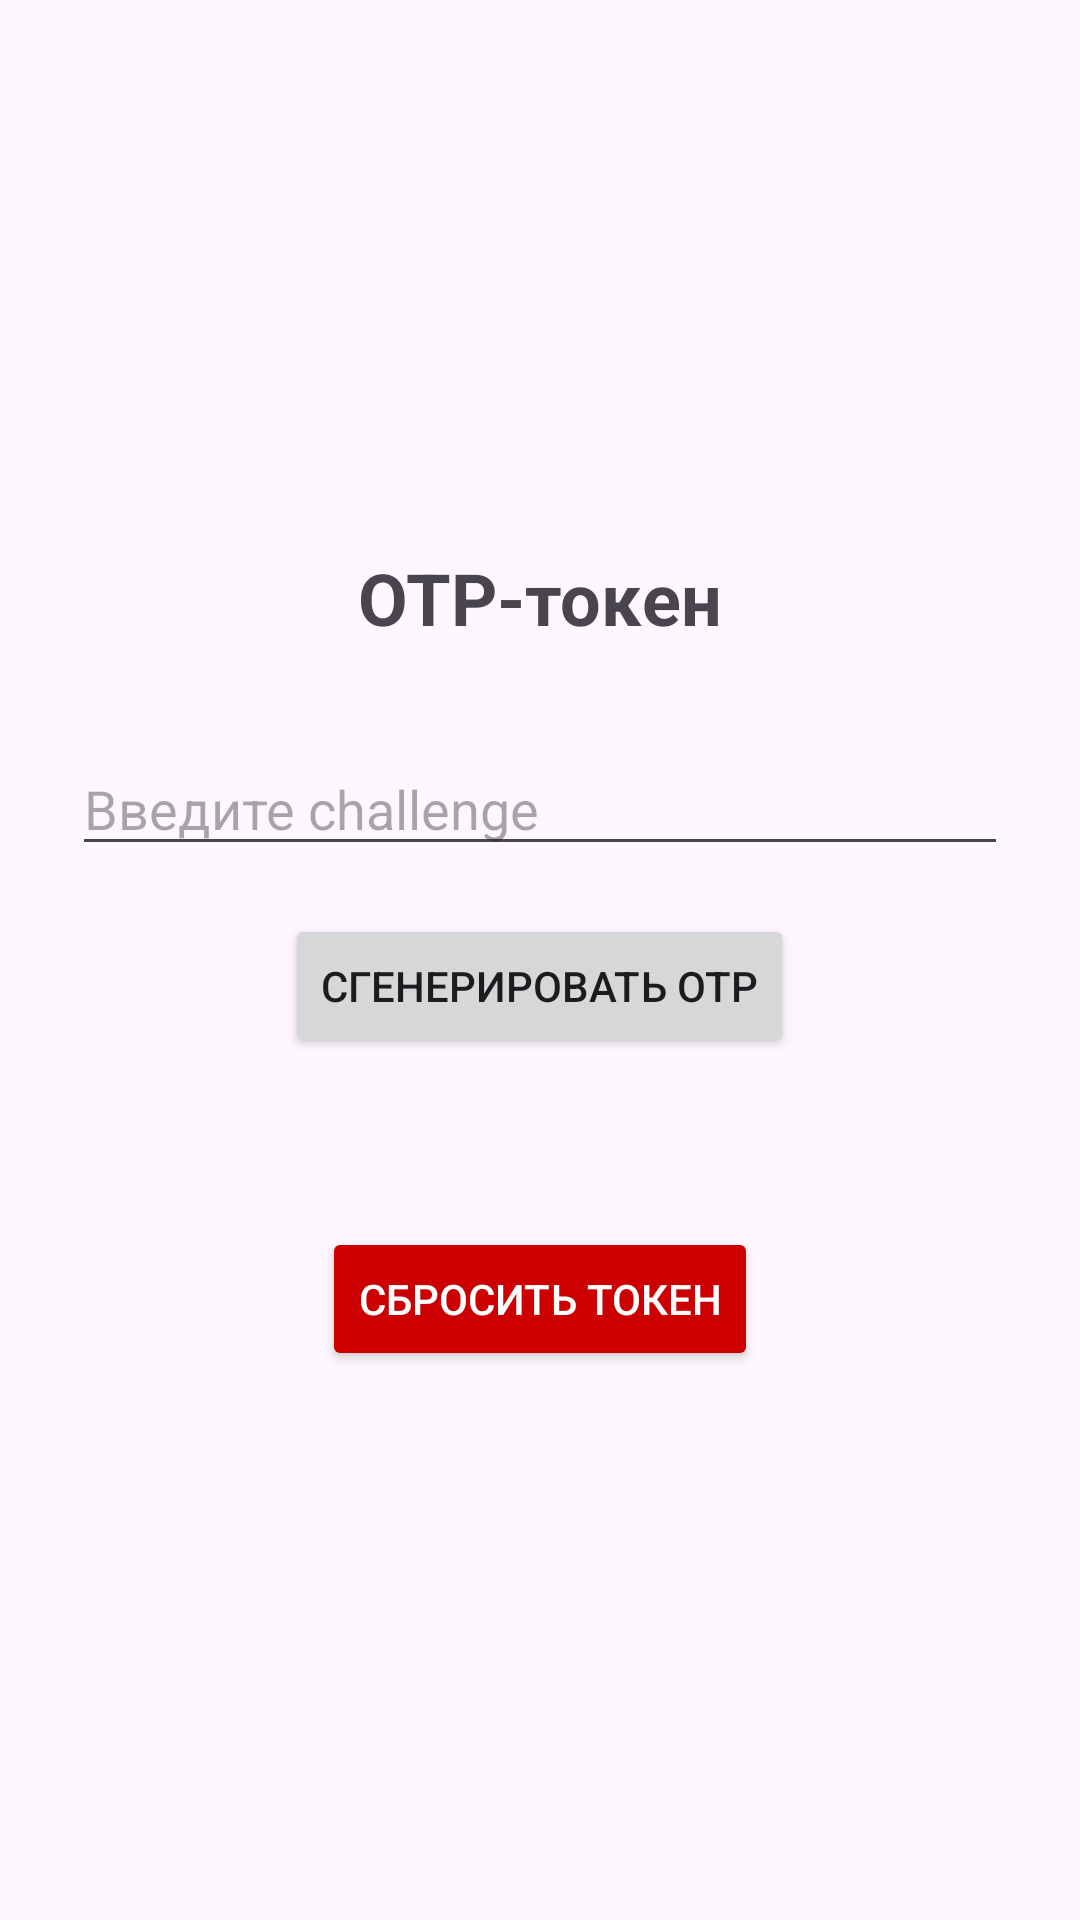

Android layout source for this screen:
<!-- AndroidManifest.xml: application theme Theme.OTPTokenApp -->
<!-- res/layout/fragment_main_otp.xml -->
<?xml version="1.0" encoding="utf-8"?>
<LinearLayout
    xmlns:android="http://schemas.android.com/apk/res/android"
    xmlns:tools="http://sche.android.com/tools"
    android:layout_width="match_parent"
    android:layout_height="match_parent"
    android:orientation="vertical"
    android:padding="24dp"
    android:gravity="center">

    <TextView
        android:layout_width="wrap_content"
        android:layout_height="wrap_content"
        android:text="@string/otp_title"
        android:textSize="24sp"
        android:textStyle="bold"
        android:layout_marginBottom="32dp" />

    <EditText
        android:id="@+id/editTextChallenge"
        android:layout_width="match_parent"
        android:layout_height="wrap_content"
        android:hint="@string/challenge_hint"
        android:inputType="text"
        android:layout_marginBottom="16dp"
        android:autofillHints=""
        tools:ignore="Autofill" />

    <Button
        android:id="@+id/buttonGenerateOtp"
        android:layout_width="wrap_content"
        android:layout_height="wrap_content"
        android:text="@string/generate_otp"
        android:layout_marginBottom="16dp" />

    <TextView
        android:id="@+id/textViewOtpResult"
        android:layout_width="wrap_content"
        android:layout_height="wrap_content"
        android:text=""
        android:textSize="18sp"
        android:layout_marginBottom="16dp" />

    <Button
        android:id="@+id/buttonCopyOtp"
        android:layout_width="wrap_content"
        android:layout_height="wrap_content"
        android:text="@string/copy_otp"
        android:layout_marginBottom="16dp"
        android:visibility="gone" />

    <ProgressBar
        android:id="@+id/progressBarOtp"
        android:layout_width="wrap_content"
        android:layout_height="wrap_content"
        android:visibility="gone"
        android:layout_marginBottom="16dp" />

    <LinearLayout
        android:id="@+id/actionButtonsLayout"
        android:layout_width="wrap_content"
        android:layout_height="wrap_content"
        android:orientation="horizontal"
        android:visibility="gone"
        android:layout_marginBottom="16dp">

        <Button
            style="?android:attr/buttonBarButtonStyle"
            android:id="@+id/buttonConfirmLogin"
            android:layout_width="wrap_content"
            android:layout_height="wrap_content"
            android:text="@string/confirm_login"
            android:layout_marginEnd="8dp" />

        <Button
            style="?android:attr/buttonBarButtonStyle"
            android:id="@+id/buttonCancelLogin"
            android:layout_width="wrap_content"
            android:layout_height="wrap_content"
            android:text="@string/cancel_login" />
    </LinearLayout>

    <Button
        android:id="@+id/buttonReset"
        android:layout_width="wrap_content"
        android:layout_height="wrap_content"
        android:text="@string/reset_token"
        android:textColor="@android:color/white"
        android:backgroundTint="@android:color/holo_red_dark" />

</LinearLayout>
<!-- resources referenced by this layout -->
<resources>
  <string name="cancel_login">Отмена</string>
  <string name="challenge_hint">Введите challenge</string>
  <string name="confirm_login">Подтвердить вход</string>
  <string name="copy_otp">Копировать OTP</string>
  <string name="generate_otp">Сгенерировать OTP</string>
  <string name="otp_title">OTP-токен</string>
  <string name="reset_token">Сбросить токен</string>
  <style name="Theme.OTPTokenApp" parent="Base.Theme.OTPTokenApp" />
  <style name="Base.Theme.OTPTokenApp" parent="Theme.Material3.DayNight.NoActionBar">
          
          
      </style>
</resources>
